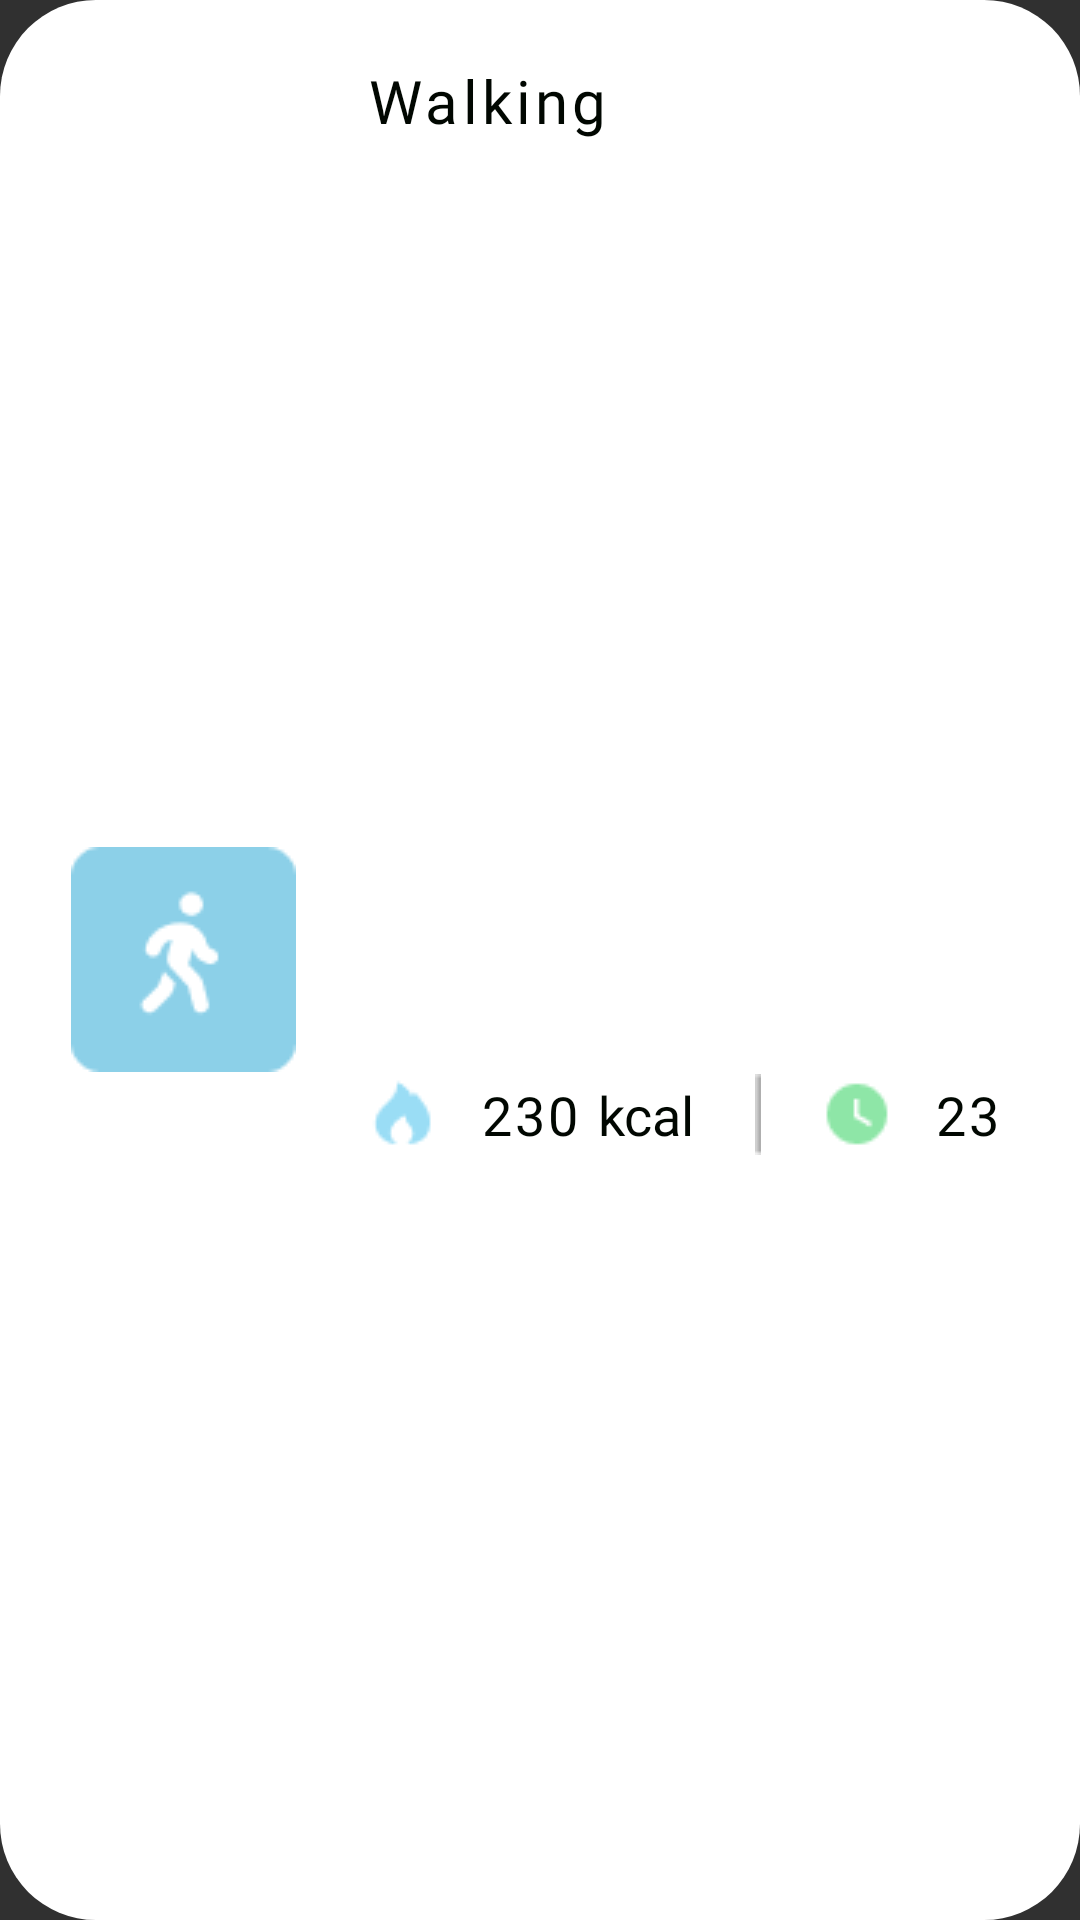

Reconstruct the res/layout file that produces this screen, plus the resources it refers to.
<!-- AndroidManifest.xml: application theme Theme.Assignment_level5 -->
<!-- res/layout/recycler_view.xml -->
<?xml version="1.0" encoding="utf-8"?>
<LinearLayout xmlns:android="http://schemas.android.com/apk/res/android"
    android:layout_width="match_parent"
    android:layout_marginTop="15dp"
    android:layout_height="wrap_content"
    android:orientation="horizontal"
    android:gravity="center"
    android:paddingVertical="20dp"
    android:background="@drawable/card_background">

    <ImageView
        android:id="@+id/activityImage"
        android:layout_width="wrap_content"
        android:layout_height="wrap_content"
        android:src="@drawable/walk_exercise"
        android:layout_weight="0.8"/>

    <LinearLayout
        android:layout_width="0dp"
        android:layout_height="match_parent"
        android:orientation="vertical"
        android:layout_weight="4"
        android:weightSum="2">

        <TextView
            android:id="@+id/aname"
            android:layout_width="wrap_content"
            android:layout_height="wrap_content"
            android:text="Walking"
            android:textColor="@color/fontcolor"
            android:textSize="20sp"
            android:letterSpacing="0.07"
            android:layout_weight="0.3"
            android:fontFamily="@font/roboto_semibold"/>


        <LinearLayout
            android:layout_width="match_parent"
            android:layout_height="wrap_content"
            android:layout_weight="1.7"
            android:gravity="center_vertical"
            android:orientation="horizontal"
            android:layout_marginEnd="25dp">

            <ImageView
                android:layout_width="wrap_content"
                android:layout_height="wrap_content"
                android:src="@drawable/calories_smallicon"/>

            <TextView
                android:id="@+id/caloriesDataInRecyclerView"
                android:layout_marginStart="14dp"
                android:layout_width="wrap_content"
                android:layout_height="wrap_content"
                android:text="230"
                android:letterSpacing="0.05"
                android:textSize="18sp"
                android:textColor="@color/fontcolor"
                android:fontFamily="@font/roboto"/>

            <TextView
                android:layout_marginStart="6dp"
                android:layout_width="wrap_content"
                android:layout_height="wrap_content"
                android:text="kcal"
                android:textSize="18sp"
                android:textColor="@color/fontcolor"
                android:fontFamily="@font/roboto"/>

            <ImageView
                android:layout_marginVertical="10dp"
                android:layout_marginHorizontal="20dp"
                android:layout_width="wrap_content"
                android:layout_height="match_parent"
                android:src="@drawable/line"/>


            <ImageView
                android:layout_width="wrap_content"
                android:layout_height="wrap_content"
                android:src="@drawable/time_smallicon"/>

            <TextView
                android:id="@+id/timesDataInRecyclerView"
                android:layout_marginStart="14dp"
                android:layout_width="wrap_content"
                android:layout_height="wrap_content"
                android:text="23"
                android:letterSpacing="0.05"
                android:textSize="18sp"
                android:textColor="@color/fontcolor"
                android:fontFamily="@font/roboto"/>

            <TextView
                android:layout_marginStart="6dp"
                android:layout_width="wrap_content"
                android:layout_height="wrap_content"
                android:text="min"
                android:textSize="18sp"
                android:textColor="@color/fontcolor"
                android:fontFamily="@font/roboto"/>



        </LinearLayout>

    </LinearLayout>

</LinearLayout>
<!-- resources referenced by this layout -->
<resources>
  <color name="fontcolor">#010701</color>
  <!-- drawable calories_smallicon: png bitmap (drawable, 602 bytes) -->
  <!-- drawable card_background (drawable) -->
  <?xml version="1.0" encoding="utf-8"?>
  <shape xmlns:android="http://schemas.android.com/apk/res/android"
      android:shape="rectangle">
      <corners android:radius="32dp" /> 
      <solid android:color="@android:color/white" /> 
  </shape>
  <!-- drawable line: png bitmap (drawable, 147 bytes) -->
  <!-- drawable time_smallicon: png bitmap (drawable, 542 bytes) -->
  <!-- drawable walk_exercise: png bitmap (drawable, 1404 bytes) -->
  <style name="Theme.Assignment_level5" parent="Theme.AppCompat.NoActionBar" />
</resources>
